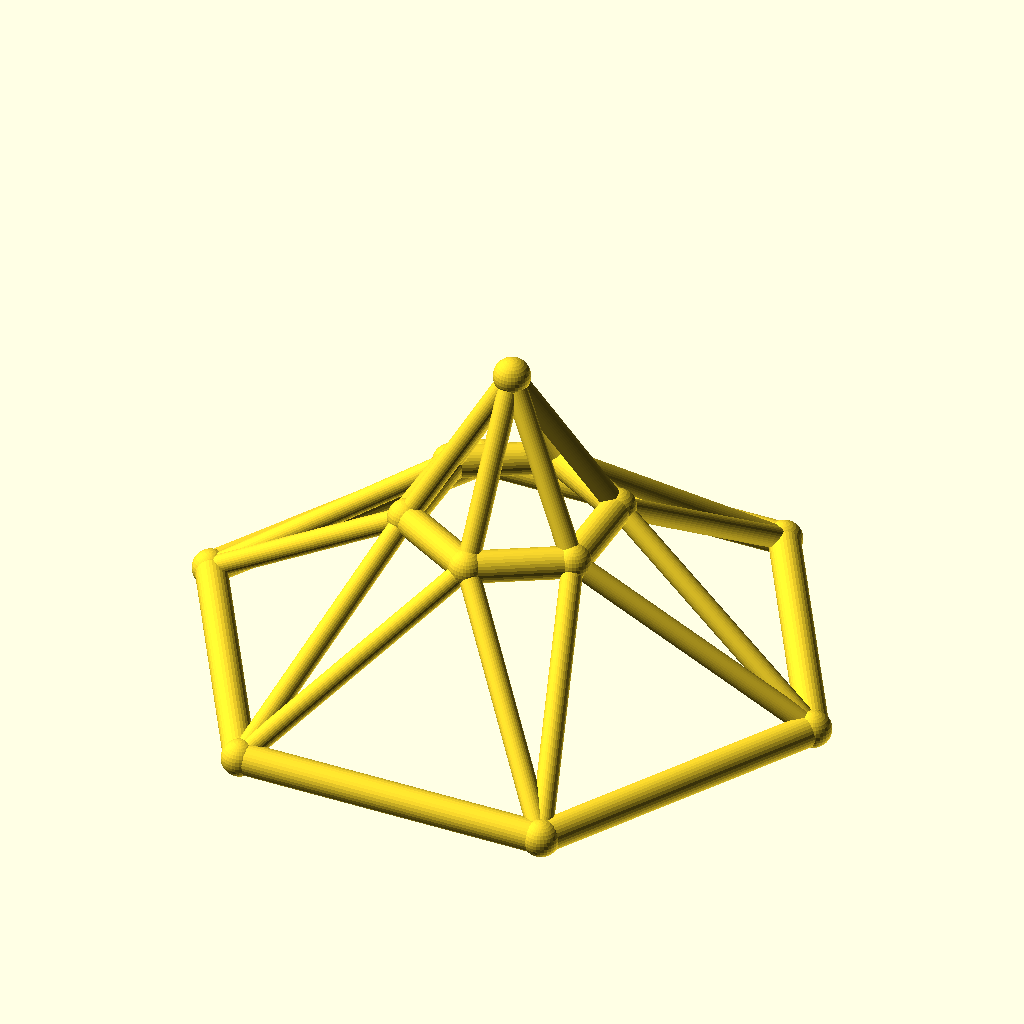
Cell 1: rendered with the file's own defaults.
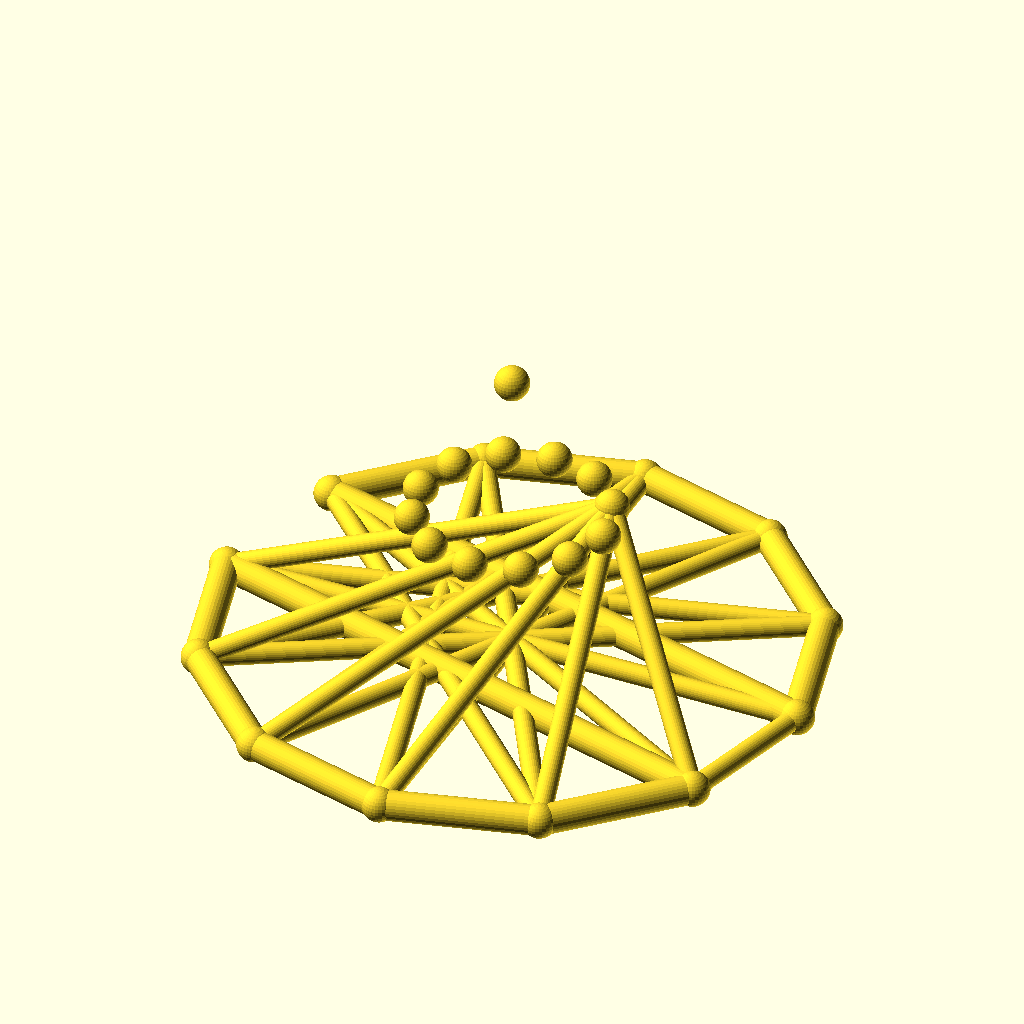
Cell 2: sides = 12 (everything else at default).
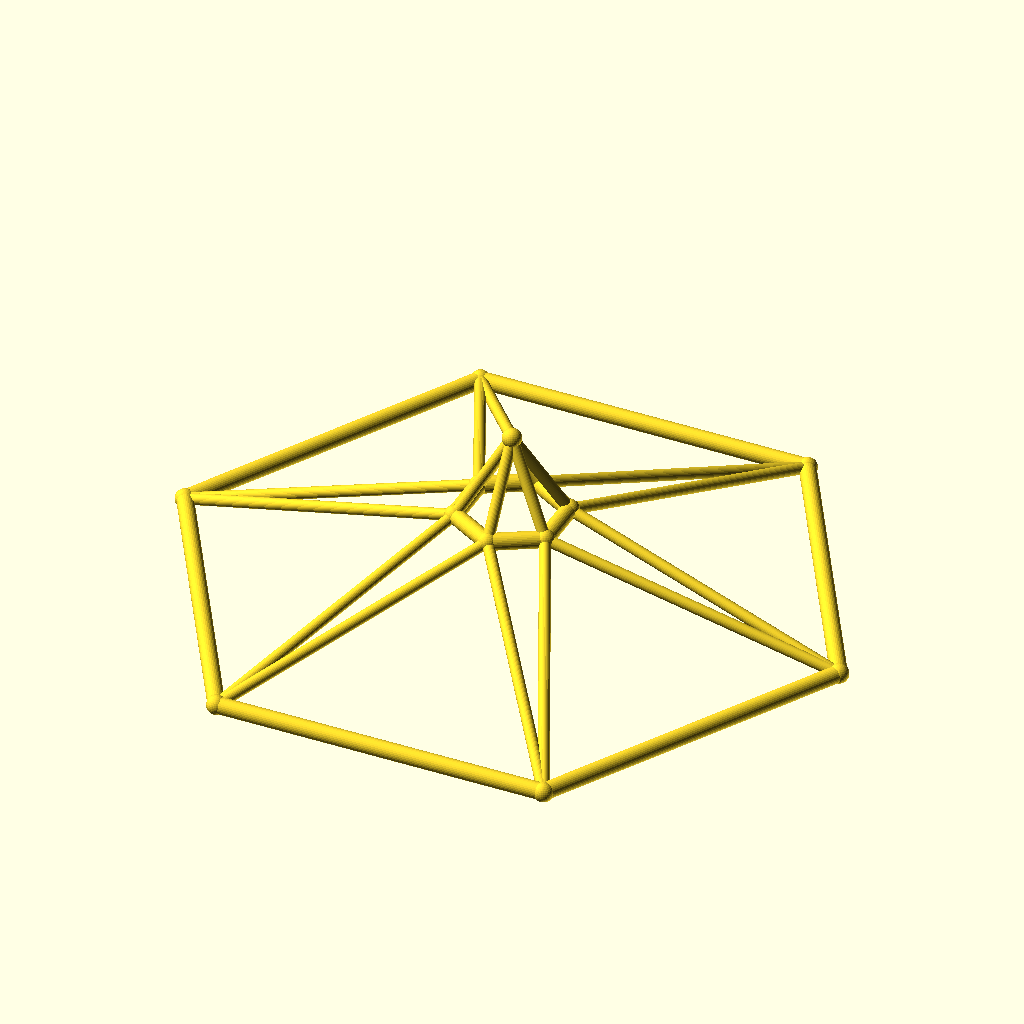
Cell 3 — base_r set to 100, the other parameters unchanged.
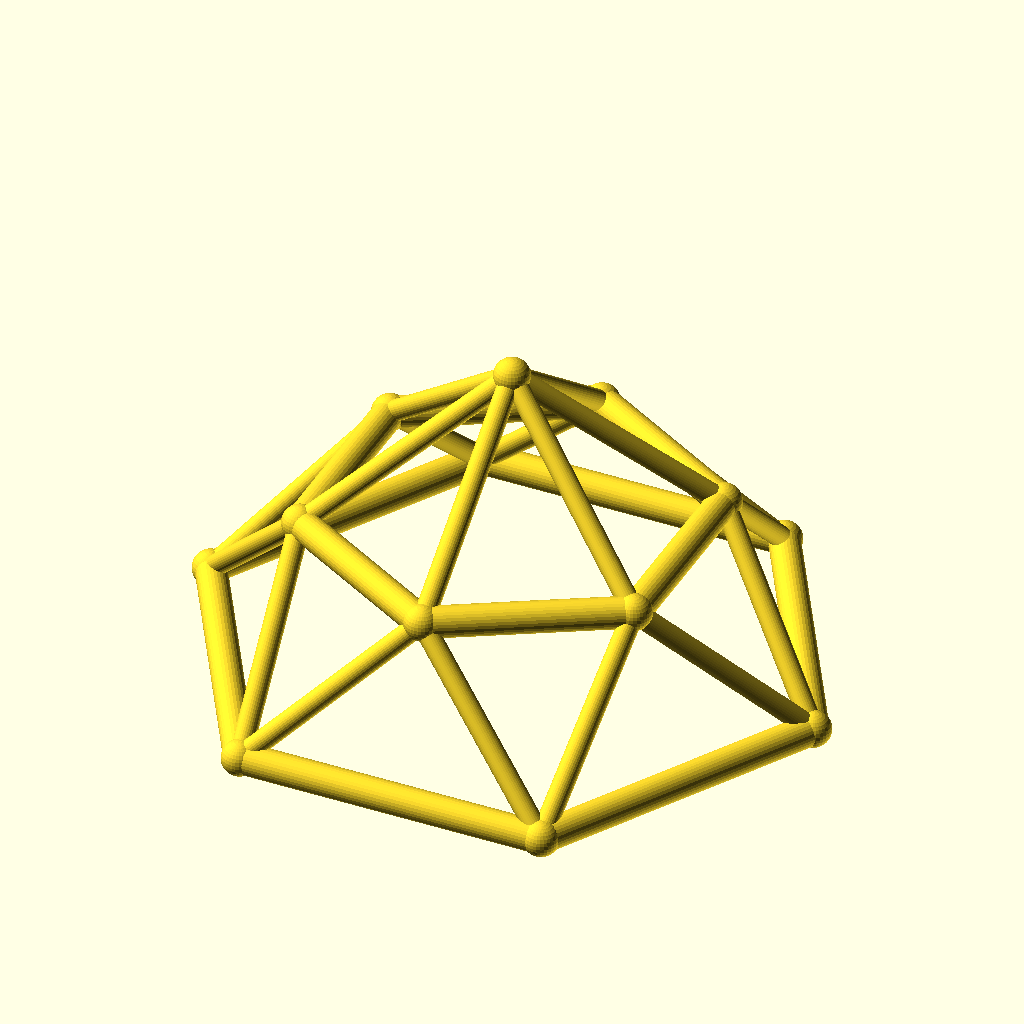
Cell 4: the same model with top_r = 32.
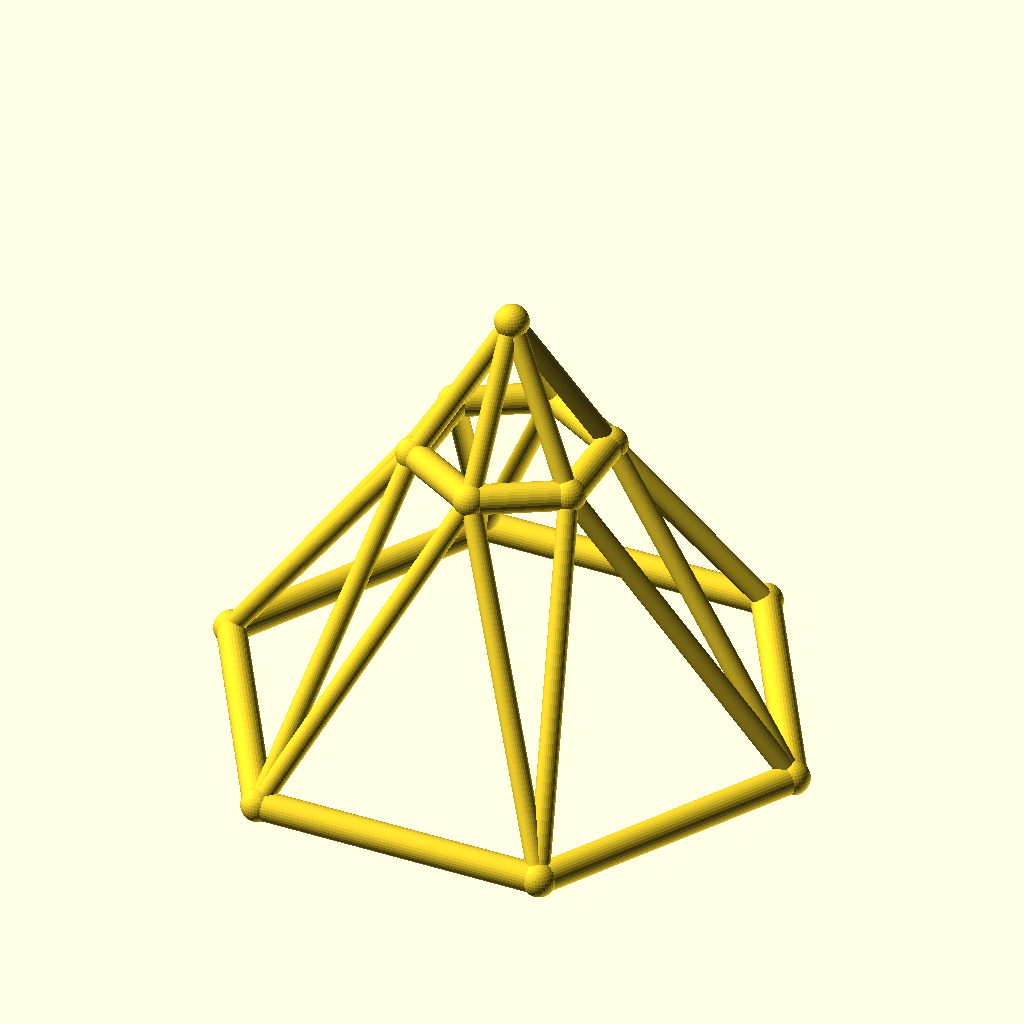
Cell 5 — ring_h set to 50, the other parameters unchanged.
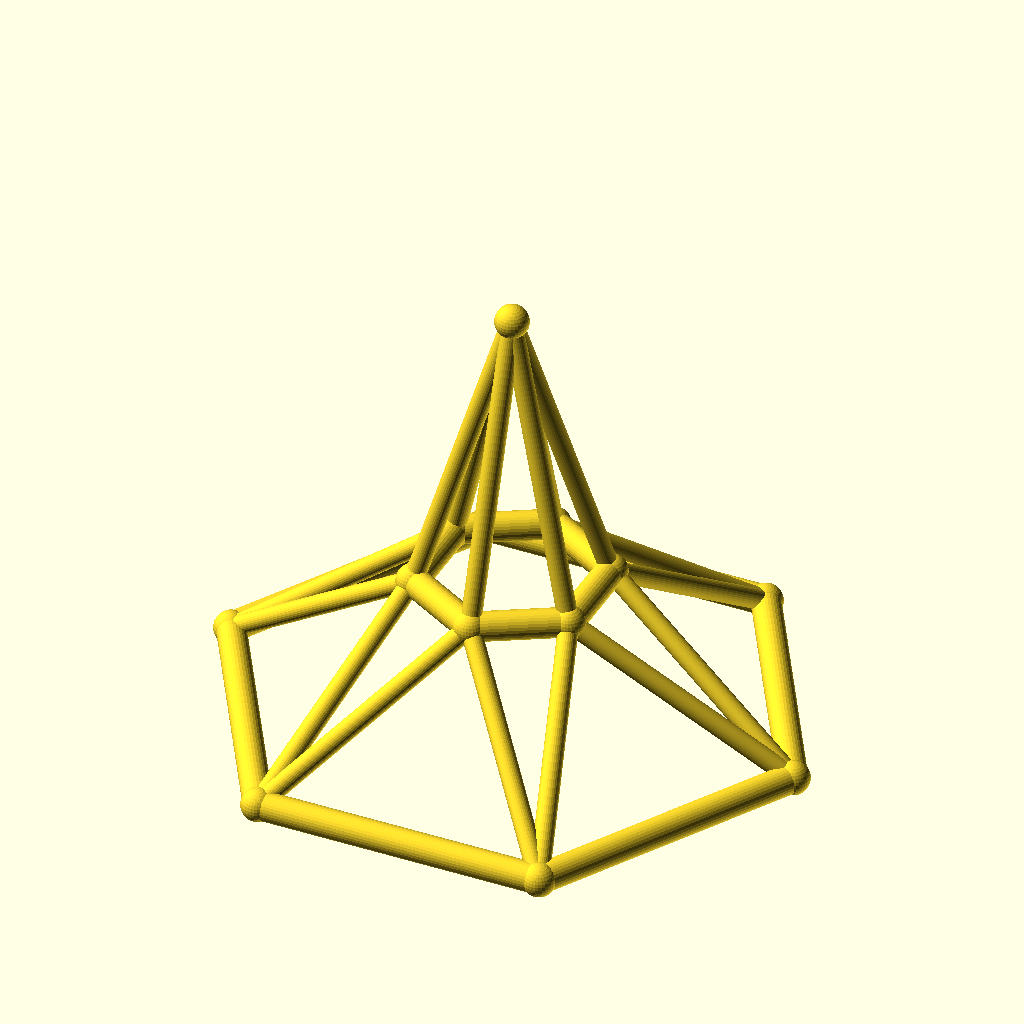
Cell 6 — rise set to 50, the other parameters unchanged.
The same orthographic view direction (rotation 55°, 0°, 25°; colour scheme Cornfield) for every cell, with the view re-fitted per cell, so scale and position can differ between cells.
OpenSCAD source file optional_data/data/wire3/geodome/scene_0123.scad:
$fn = 32;

// ----------------------------------------------------------------------
// Geodesic dome: 6-gon rings, base R50, top R16
// ----------------------------------------------------------------------

// --- parameters (mm) ---
sides = 6;                // polygon order of both rings
base_r = 50;              // base ring radius
top_r = 16;               // top ring radius
ring_h = 25;              // height of the top ring
rise = 25;                // apex rise above the top ring
twist = 30;               // angular offset of the top ring, degrees
chord_r = 2.5;            // ring member radius
brace_r = 1.7;            // web member radius
joint_r = 2.9;            // joint ball radius

bbox_x = 105.8;  // overall X, joints included
bbox_y = 92.4;  // overall Y, joints included
bbox_z = 55.8;  // overall Z, joints included
chord_d = 2 * chord_r;  // ring stock diameter
brace_d = 2 * brace_r;  // web stock diameter
apex_z = ring_h + rise;  // apex height
nodes = concat([for (i = [0 : sides - 1]) [base_r * cos(i * 360 / sides), base_r * sin(i * 360 / sides), 0]], [for (i = [0 : sides - 1]) [top_r * cos(i * 360 / sides + twist), top_r * sin(i * 360 / sides + twist), ring_h]], [[0, 0, apex_z]]);

module member(a, b, r) {
  /* round stock from joint a to joint b, ends buried in the joint balls */
  d = b - a;
  length = norm(d);
  translate(a) rotate([0, acos(d[2] / length), atan2(d[1], d[0])])
    cylinder(h = length, r = r);
}

module joint(p, r) {
  /* ball at the joint centre, fatter than every member meeting there */
  translate(p) sphere(r = r);
}

/* members - each call is one graph edge */
member(nodes[0], nodes[1], chord_r);
member(nodes[1], nodes[2], chord_r);
member(nodes[2], nodes[3], chord_r);
member(nodes[3], nodes[4], chord_r);
member(nodes[4], nodes[5], chord_r);
member(nodes[5], nodes[0], chord_r);
member(nodes[6], nodes[7], chord_r);
member(nodes[7], nodes[8], chord_r);
member(nodes[8], nodes[9], chord_r);
member(nodes[9], nodes[10], chord_r);
member(nodes[10], nodes[11], chord_r);
member(nodes[11], nodes[6], chord_r);
member(nodes[0], nodes[6], brace_r);
member(nodes[6], nodes[1], brace_r);
member(nodes[1], nodes[7], brace_r);
member(nodes[7], nodes[2], brace_r);
member(nodes[2], nodes[8], brace_r);
member(nodes[8], nodes[3], brace_r);
member(nodes[3], nodes[9], brace_r);
member(nodes[9], nodes[4], brace_r);
member(nodes[4], nodes[10], brace_r);
member(nodes[10], nodes[5], brace_r);
member(nodes[5], nodes[11], brace_r);
member(nodes[11], nodes[0], brace_r);
member(nodes[12], nodes[6], brace_r);
member(nodes[12], nodes[7], brace_r);
member(nodes[12], nodes[8], brace_r);
member(nodes[12], nodes[9], brace_r);
member(nodes[12], nodes[10], brace_r);
member(nodes[12], nodes[11], brace_r);

/* joint balls */
for (p = nodes) joint(p, joint_r);
Customizer parameters (derived from the source; name, type, default, range or options):
sides: number, default 6
base_r: number, default 50
top_r: number, default 16
ring_h: number, default 25
rise: number, default 25
twist: number, default 30
chord_r: number, default 2.5
brace_r: number, default 1.7
joint_r: number, default 2.9
bbox_x: number, default 105.8
bbox_y: number, default 92.4
bbox_z: number, default 55.8
